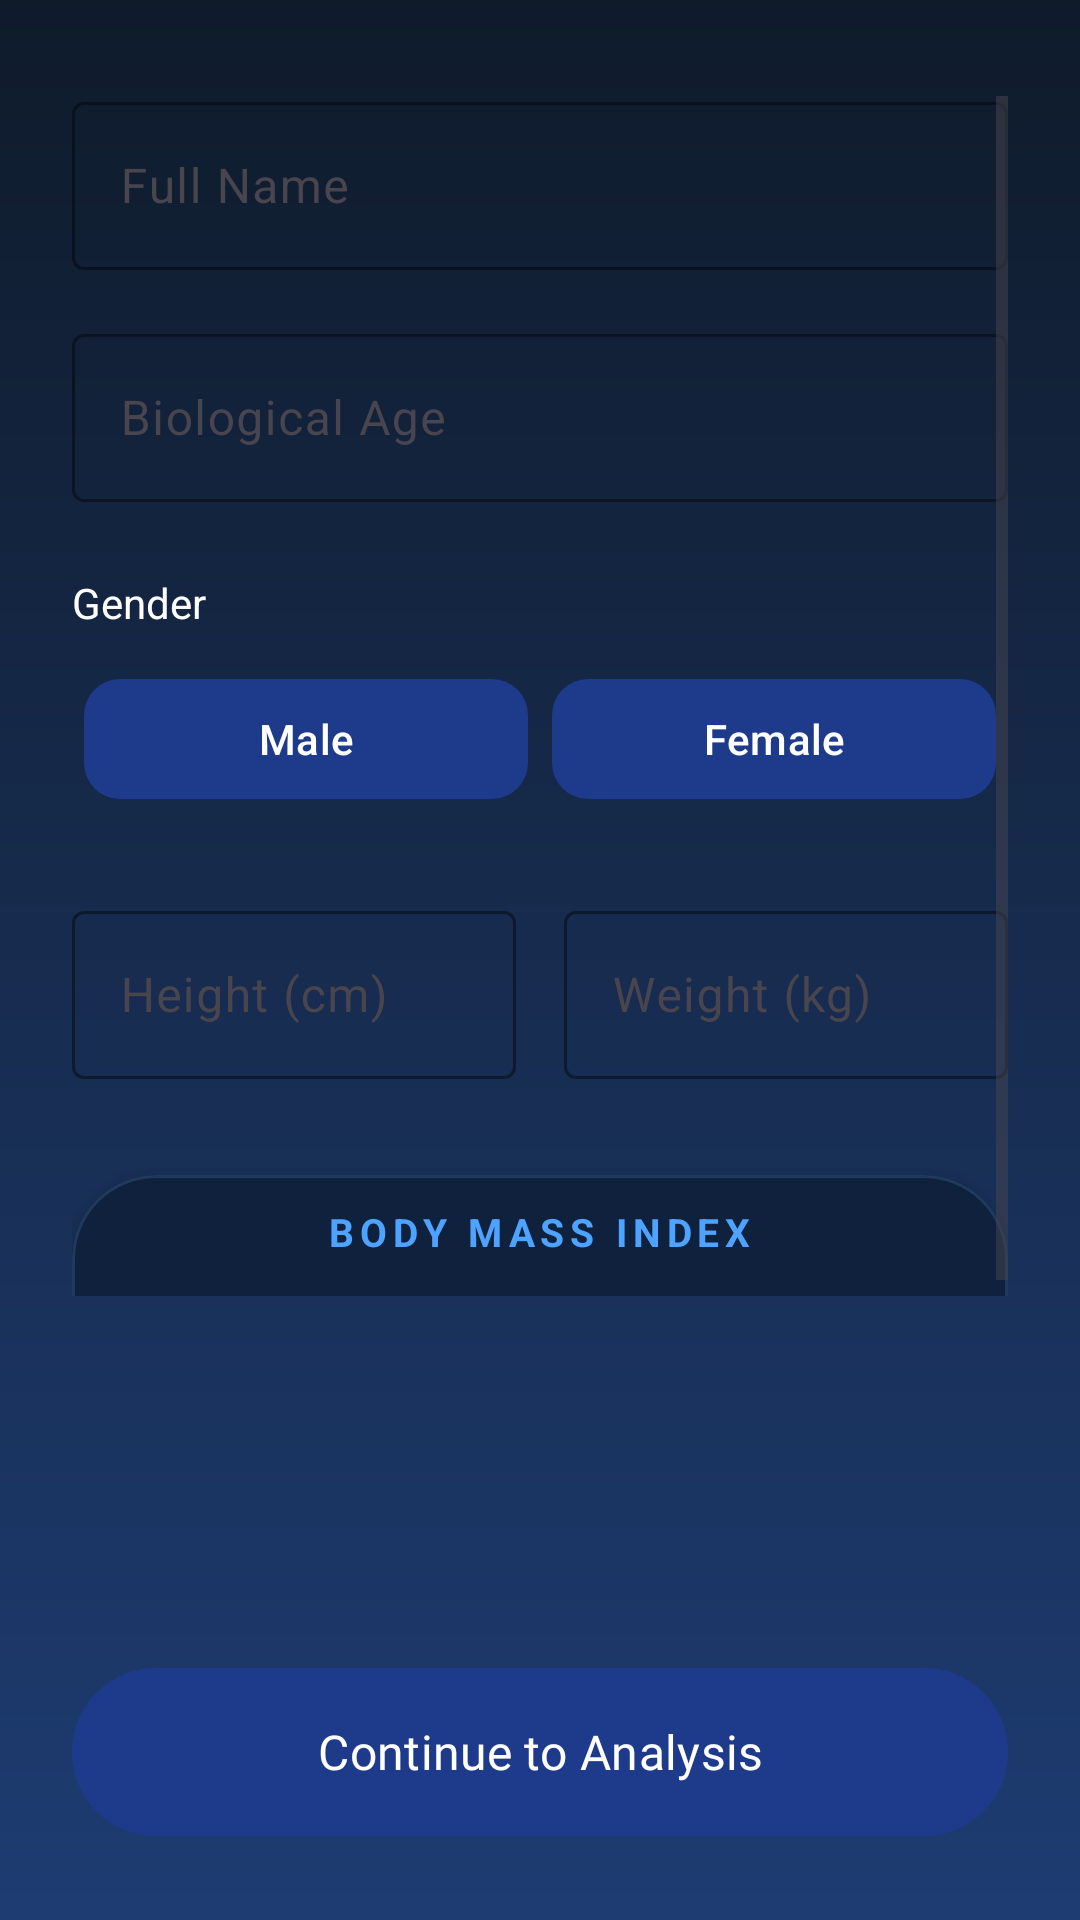

Here is an Android app screen rendered from its layout file. Give the layout XML and the strings, colors and styles it references.
<!-- AndroidManifest.xml: application theme Theme.HealthTwin -->
<!-- res/layout/fragment_profile_setup.xml -->
<?xml version="1.0" encoding="utf-8"?>
<androidx.constraintlayout.widget.ConstraintLayout
    xmlns:android="http://schemas.android.com/apk/res/android"
    xmlns:app="http://schemas.android.com/apk/res-auto"
    android:layout_width="match_parent"
    android:layout_height="match_parent"
    xmlns:tools="http://schemas.android.com/tools"
    tools:context=".ProfileSetupFragment"
    android:background="@drawable/bg_splash_gradient">

    
    <ScrollView
        android:id="@+id/scrollContent"
        android:layout_width="0dp"
        android:layout_height="0dp"
        android:paddingStart="24dp"
        android:paddingEnd="24dp"
        android:paddingTop="32dp"
        android:paddingBottom="120dp"
        app:layout_constraintTop_toTopOf="parent"
        app:layout_constraintBottom_toTopOf="@id/btnContinue"
        app:layout_constraintStart_toStartOf="parent"
        app:layout_constraintEnd_toEndOf="parent">

        <LinearLayout
            android:layout_width="match_parent"
            android:layout_height="wrap_content"
            android:layout_gravity="center"
            android:orientation="vertical">

            
            <TextView
                android:layout_width="wrap_content"
                android:layout_height="wrap_content"
                android:text="Create Your Twin"
                android:textSize="24sp"
                android:textStyle="bold"
                android:textColor="@android:color/white"/>

            <TextView
                android:layout_width="match_parent"
                android:layout_height="wrap_content"
                android:text="We use this metrics calibrate your digital twin for accurate longevity insights and Biological modeling."
                android:textSize="14sp"
                android:textColor="#9BB0C8"
                android:layout_marginTop="8dp"/>

            <Space
                android:layout_width="match_parent"
                android:layout_height="32dp"/>

            
            <com.google.android.material.textfield.TextInputLayout
                android:layout_width="match_parent"
                android:layout_height="wrap_content"
                app:boxBackgroundMode="outline"
                app:boxStrokeColor="@color/white"
                app:hintTextColor="#C1CEE0">

                <com.google.android.material.textfield.TextInputEditText
                    android:id="@+id/etName"
                    android:layout_width="match_parent"
                    android:layout_height="56dp"
                    android:hint="Full Name"
                    android:textColor="@android:color/white"/>
            </com.google.android.material.textfield.TextInputLayout>

            <Space
                android:layout_width="match_parent"
                android:layout_height="16dp"/>

            
            <com.google.android.material.textfield.TextInputLayout
                android:layout_width="match_parent"
                android:layout_height="wrap_content"
                app:boxBackgroundMode="outline"
                app:boxStrokeColor="@color/white">

                <com.google.android.material.textfield.TextInputEditText
                    android:id="@+id/etAge"
                    android:layout_width="match_parent"
                    android:layout_height="56dp"
                    android:hint="Biological Age"
                    android:inputType="number"
                    android:textColor="@android:color/white"/>
            </com.google.android.material.textfield.TextInputLayout>

            <Space
                android:layout_width="match_parent"
                android:layout_height="24dp"/>

            
            <TextView
                android:layout_width="wrap_content"
                android:layout_height="wrap_content"
                android:text="Gender"
                android:textColor="@android:color/white"
                android:textSize="14sp"/>

            <LinearLayout
                android:id="@+id/genderGroup"
                android:layout_width="match_parent"
                android:layout_height="56dp"
                android:layout_marginTop="8dp"
                android:orientation="horizontal"
                android:background="@android:color/transparent"
                android:padding="4dp">

                <com.google.android.material.button.MaterialButton
                    android:id="@+id/btnMale"
                    android:layout_width="0dp"
                    android:layout_height="match_parent"
                    android:layout_weight="1"
                    android:text="Male"
                    android:textAllCaps="false"
                    android:textColor="@android:color/white"
                    app:cornerRadius="12dp"
                    app:strokeColor="@color/white"/>

                <Space
                    android:layout_width="8dp"
                    android:layout_height="match_parent"/>

                <com.google.android.material.button.MaterialButton
                    android:id="@+id/btnFemale"
                    android:layout_width="0dp"
                    android:layout_height="match_parent"
                    android:layout_weight="1"
                    android:text="Female"
                    android:textAllCaps="false"
                    android:textColor="@android:color/white"
                    app:cornerRadius="12dp"
                    app:strokeColor="@color/white"/>
            </LinearLayout>

            <Space
                android:layout_width="match_parent"
                android:layout_height="24dp"/>

            
            <LinearLayout
                android:layout_width="match_parent"
                android:layout_height="wrap_content"
                android:orientation="horizontal">

                <com.google.android.material.textfield.TextInputLayout
                    android:layout_width="0dp"
                    android:layout_height="wrap_content"
                    android:layout_weight="1"
                    app:boxBackgroundMode="outline"
                    app:boxStrokeColor="@color/white">

                    <com.google.android.material.textfield.TextInputEditText
                        android:id="@+id/etHeight"
                        android:layout_width="match_parent"
                        android:layout_height="56dp"
                        android:hint="Height (cm)"
                        android:inputType="numberDecimal"
                        android:textColor="@android:color/white"/>
                </com.google.android.material.textfield.TextInputLayout>

                <Space
                    android:layout_width="16dp"
                    android:layout_height="match_parent"/>

                <com.google.android.material.textfield.TextInputLayout
                    android:layout_width="0dp"
                    android:layout_height="wrap_content"
                    android:layout_weight="1"
                    app:boxBackgroundMode="outline"
                    app:boxStrokeColor="@color/white">

                    <com.google.android.material.textfield.TextInputEditText
                        android:id="@+id/etWeight"
                        android:layout_width="match_parent"
                        android:layout_height="56dp"
                        android:hint="Weight (kg)"
                        android:inputType="numberDecimal"
                        android:textColor="@android:color/white"/>
                </com.google.android.material.textfield.TextInputLayout>

            </LinearLayout>

            <Space
                android:layout_width="match_parent"
                android:layout_height="32dp"/>

            
            <com.google.android.material.card.MaterialCardView
                android:id="@+id/bmiCard"
                android:layout_width="match_parent"
                android:layout_height="wrap_content"
                app:cardCornerRadius="28dp"
                app:cardElevation="6dp"
                app:strokeColor="#1F3B5C"
                app:strokeWidth="1dp"
                app:cardBackgroundColor="#0F213D"
                android:padding="32dp">

                <LinearLayout
                    android:layout_width="match_parent"
                    android:layout_height="wrap_content"
                    android:orientation="vertical"
                    android:gravity="center_horizontal">

                    
                    <TextView
                        android:layout_width="wrap_content"
                        android:layout_height="wrap_content"
                        android:text="BODY MASS INDEX"
                        android:textColor="#4DA3FF"
                        android:textSize="13sp"
                        android:paddingTop="10dp"
                        android:letterSpacing="0.15"
                        android:textStyle="bold"/>

                    
                    <TextView
                        android:id="@+id/tvBMIValue"
                        android:layout_width="wrap_content"
                        android:layout_height="wrap_content"
                        android:text="--"
                        android:textSize="48sp"
                        android:textStyle="bold"
                        android:textColor="@android:color/white"
                        android:layout_marginTop="14dp"/>

                    
                    <View
                        android:layout_width="60dp"
                        android:layout_height="2dp"
                        android:layout_marginTop="16dp"
                        android:background="#284C7A"/>

                    
                    <TextView
                        android:id="@+id/tvBMIStatus"
                        android:layout_width="wrap_content"
                        android:layout_height="wrap_content"
                        android:text="Awaiting data"
                        android:textSize="16sp"
                        android:textStyle="bold"
                        android:textColor="#00D4FF"
                        android:paddingBottom="10dp"
                        android:layout_marginTop="12dp"/>

                </LinearLayout>

            </com.google.android.material.card.MaterialCardView>
        </LinearLayout>
    </ScrollView>

    
    <com.google.android.material.button.MaterialButton
        android:id="@+id/btnContinue"
        android:layout_width="0dp"
        android:layout_height="64dp"
        android:text="Continue to Analysis"
        android:textSize="16sp"
        android:textAllCaps="false"
        android:enabled="false"
        style="@style/PrimaryButton"
        app:cornerRadius="32dp"
        android:layout_margin="24dp"
        app:layout_constraintBottom_toBottomOf="parent"
        app:layout_constraintStart_toStartOf="parent"
        app:layout_constraintEnd_toEndOf="parent"/>

</androidx.constraintlayout.widget.ConstraintLayout>
<!-- resources referenced by this layout -->
<resources>
  <color name="white">#FFFFFF</color>
  <!-- drawable bg_splash_gradient (drawable) -->
  <?xml version="1.0" encoding="utf-8"?>
  <shape xmlns:android="http://schemas.android.com/apk/res/android">
      <gradient
          android:startColor="#0F1B2B"
          android:endColor="#1E3C72"
          android:angle="270"/>
  </shape>
  <style name="PrimaryButton" parent="Widget.Material3.Button">
          <item name="android:backgroundTint">@color/primaryBlue</item>
          <item name="android:textColor">@color/backgroundWhite</item>
          <item name="android:fontFamily">@font/roboto_medium</item>
          <item name="cornerRadius">12dp</item>
      </style>
  <style name="Theme.HealthTwin" parent="Theme.Material3.DayNight.NoActionBar">
  
          
          <item name="colorPrimary">@color/primaryBlue</item>
          <item name="colorPrimaryVariant">@color/primaryBlueDark</item>
          <item name="colorSecondary">@color/accentTeal</item>
  
          
          <item name="android:statusBarColor">@color/primaryBlueDark</item>
  
          
          <item name="android:windowBackground">@color/backgroundWhite</item>
  
      </style>
  <color name="primaryBlue">#1E3A8A</color>
  <color name="backgroundWhite">#FFFFFF</color>
  <color name="primaryBlueDark">#162E6E</color>
  <color name="accentTeal">#0EA5A5</color>
</resources>
